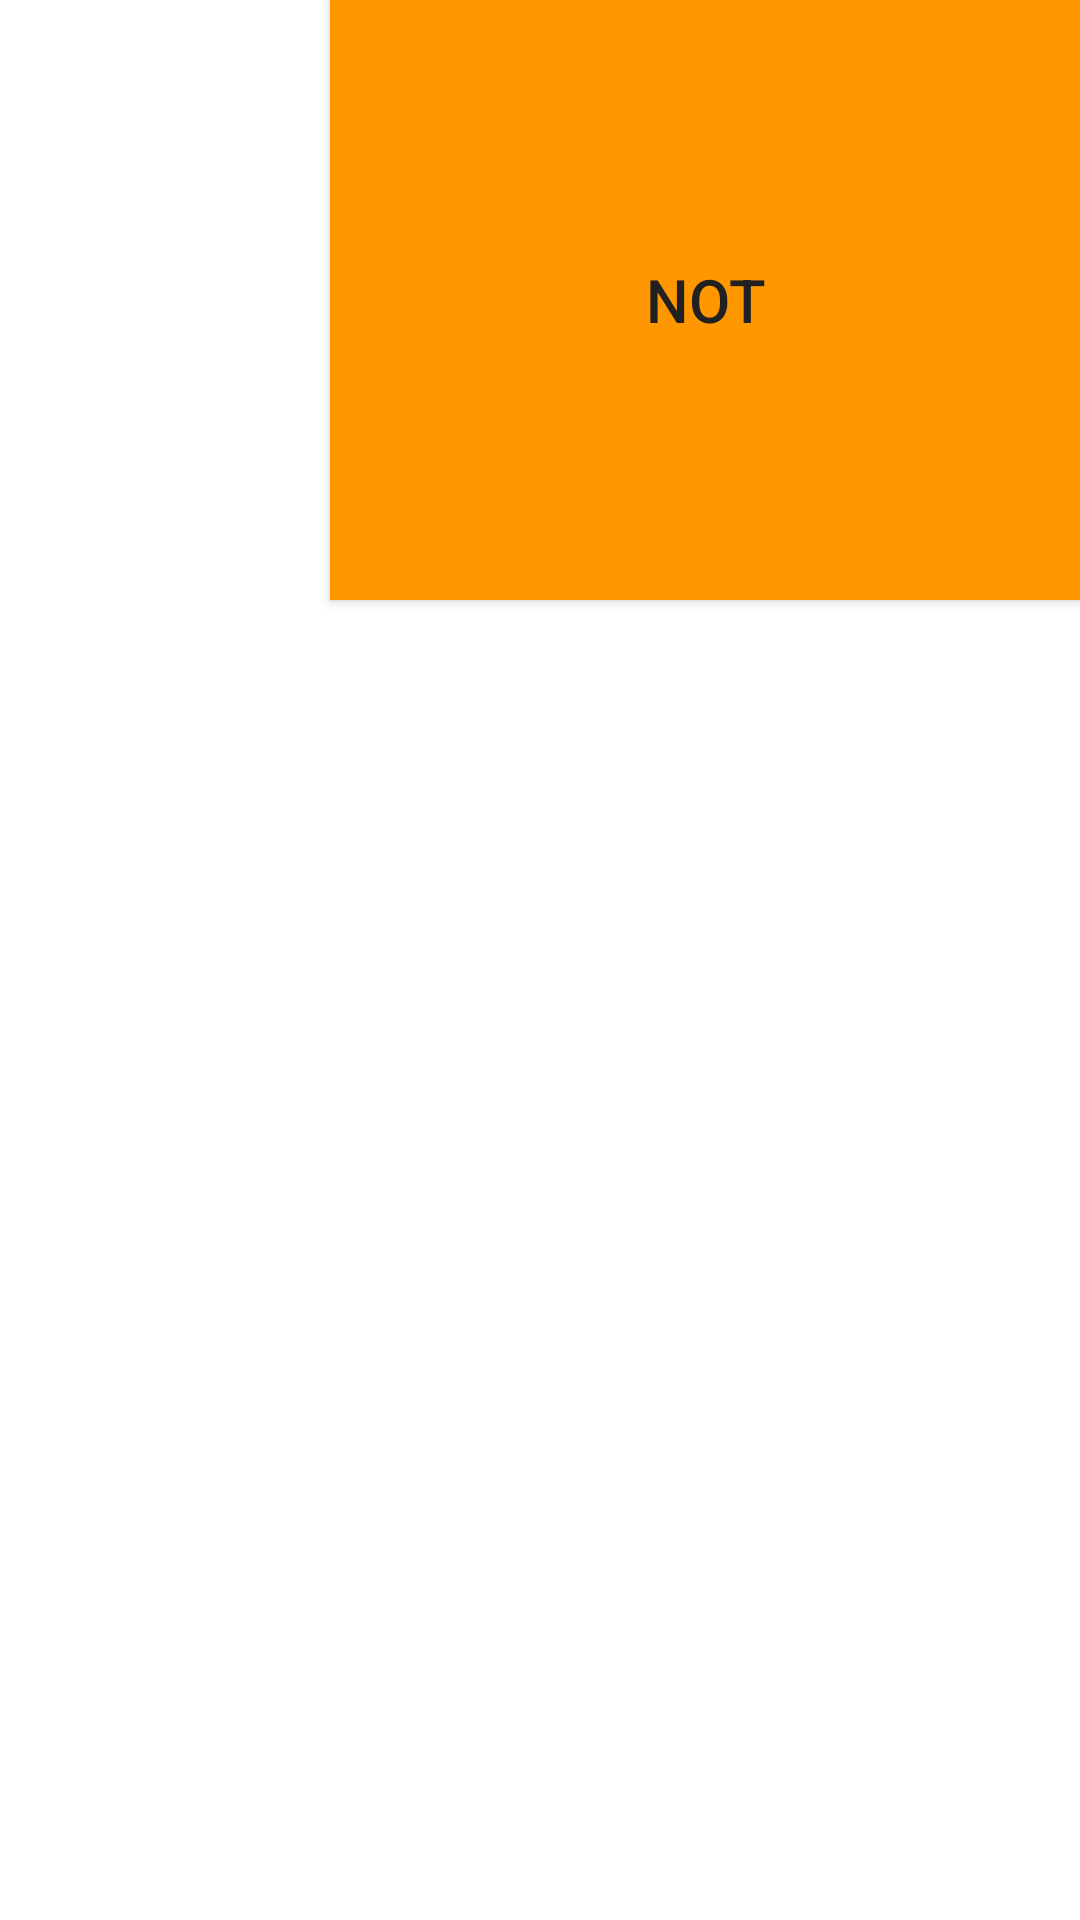

Layout XML and referenced resources for this Android screen:
<!-- AndroidManifest.xml: application theme Theme.Bazlamatik -->
<!-- res/layout/fragment_rapor.xml -->
<?xml version="1.0" encoding="utf-8"?>
<RelativeLayout android:layout_width="match_parent"
    android:layout_height="match_parent"
    xmlns:android="http://schemas.android.com/apk/res/android" >

    <LinearLayout
        android:layout_width="match_parent"
        android:layout_height="match_parent"
        android:orientation="vertical">

        <Button
            android:id="@+id/btn_kisi_ekle"
            android:layout_width="250dp"
            android:layout_height="200dp"
            android:layout_gravity="right"
            android:background="@color/primary"
            android:text="Not"
            android:textColor="@color/primarytext"
            android:textSize="20dp" />

        <ScrollView
            android:layout_width="match_parent"
            android:layout_height="wrap_content">

            <ListView
                android:id="@+id/lw_kisi_listesi"
                android:layout_width="match_parent"
                android:layout_height="wrap_content"/>
        </ScrollView>
    </LinearLayout>
</RelativeLayout>
<!-- resources referenced by this layout -->
<resources>
  <color name="primary">#FF9800</color>
  <color name="primarytext">#212121</color>
  <style name="Theme.Bazlamatik" parent="Theme.MaterialComponents.DayNight.DarkActionBar">
          
          <item name="colorPrimary">@color/primary</item>
          <item name="colorPrimaryVariant">@color/darksecondary</item>
          <item name="colorOnPrimary">@color/white</item>
          
          <item name="colorSecondary">@color/secondary</item>
          <item name="colorSecondaryVariant">@color/darksecondary</item>
          <item name="colorOnSecondary">@color/black</item>
          
          <item name="android:statusBarColor" tools:targetApi="l">?attr/colorPrimaryVariant</item>
          
  
      </style>
  <color name="darksecondary">#009688</color>
  <color name="white">#FFFFFFFF</color>
  <color name="secondary">#4CAF50</color>
  <color name="black">#FF000000</color>
</resources>
